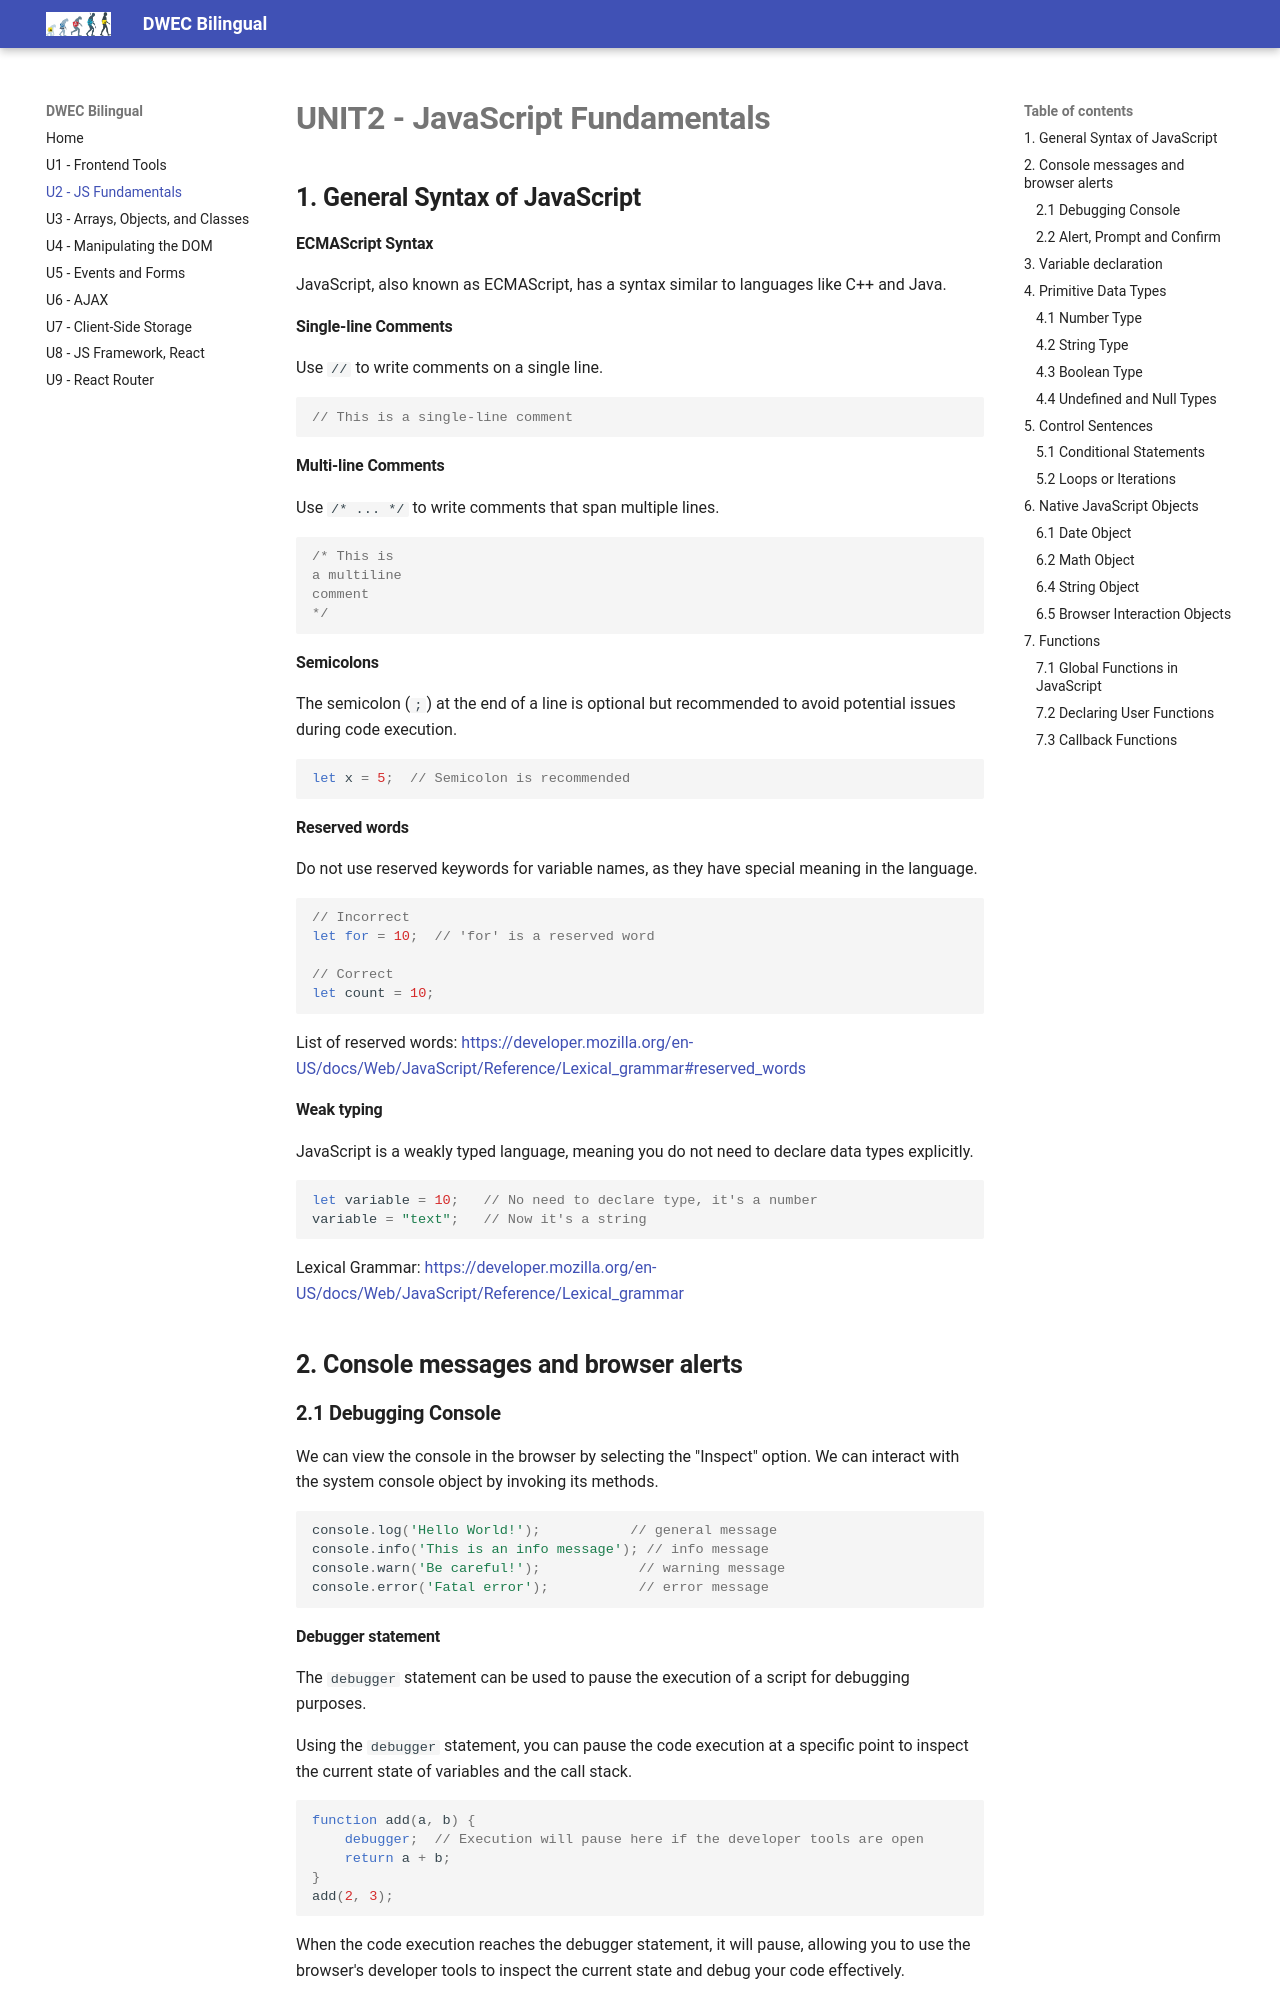

repository: jeatzr/dwec-bi · page: 02_js_fundamentals/index.html · generator: mkdocs

# **UNIT2 - JavaScript Fundamentals**


## **1. General Syntax of JavaScript**
#### ECMAScript Syntax
JavaScript, also known as ECMAScript, has a syntax similar to languages like C++ and Java.

#### Single-line Comments
Use `//` to write comments on a single line.

```javascript
// This is a single-line comment
```

#### Multi-line Comments
Use `/* ... */` to write comments that span multiple lines.
```javascript
/* This is 
a multiline
comment
*/
```

#### Semicolons
The semicolon (`;`) at the end of a line is optional but recommended to avoid potential issues during code execution.

```js
let x = 5;  // Semicolon is recommended
```

#### Reserved words
Do not use reserved keywords for variable names, as they have special meaning in the language.
```js
// Incorrect
let for = 10;  // 'for' is a reserved word

// Correct
let count = 10;
```

List of reserved words: [https://developer.mozilla.org/en-US/docs/Web/JavaScript/Reference/Lexical_grammar#reserved_words](https://developer.mozilla.org/en-US/docs/Web/JavaScript/Reference/Lexical_grammar#reserved_words)

#### Weak typing
JavaScript is a weakly typed language, meaning you do not need to declare data types explicitly.
```js
let variable = 10;   // No need to declare type, it's a number
variable = "text";   // Now it's a string
```

Lexical Grammar: [https://developer.mozilla.org/en-US/docs/Web/JavaScript/Reference/Lexical_grammar](https://developer.mozilla.org/en-US/docs/Web/JavaScript/Reference/Lexical_grammar)


## **2. Console messages and browser alerts**

### **2.1 Debugging Console**

We can view the console in the browser by selecting the "Inspect" option.
We can interact with the system console object by invoking its methods.

```js
console.log('Hello World!');           // general message
console.info('This is an info message'); // info message
console.warn('Be careful!');            // warning message
console.error('Fatal error');           // error message
```
#### Debugger statement
The `debugger` statement can be used to pause the execution of a script for debugging purposes.

Using the `debugger` statement, you can pause the code execution at a specific point to inspect the current state of variables and the call stack.

```javascript
function add(a, b) {
    debugger;  // Execution will pause here if the developer tools are open
    return a + b;
}
add(2, 3);
```
When the code execution reaches the debugger statement, it will pause, allowing you to use the browser's developer tools to inspect the current state and debug your code effectively.



### **2.2 Alert, Prompt and Confirm**

These methods are used to show browser alerts, request data, and confirm actions with an OK/Cancel dialog.

#### alert()
The `alert()` method displays an alert dialog with a specified message and an OK button.

```javascript
alert("This is an alert message!");
```
